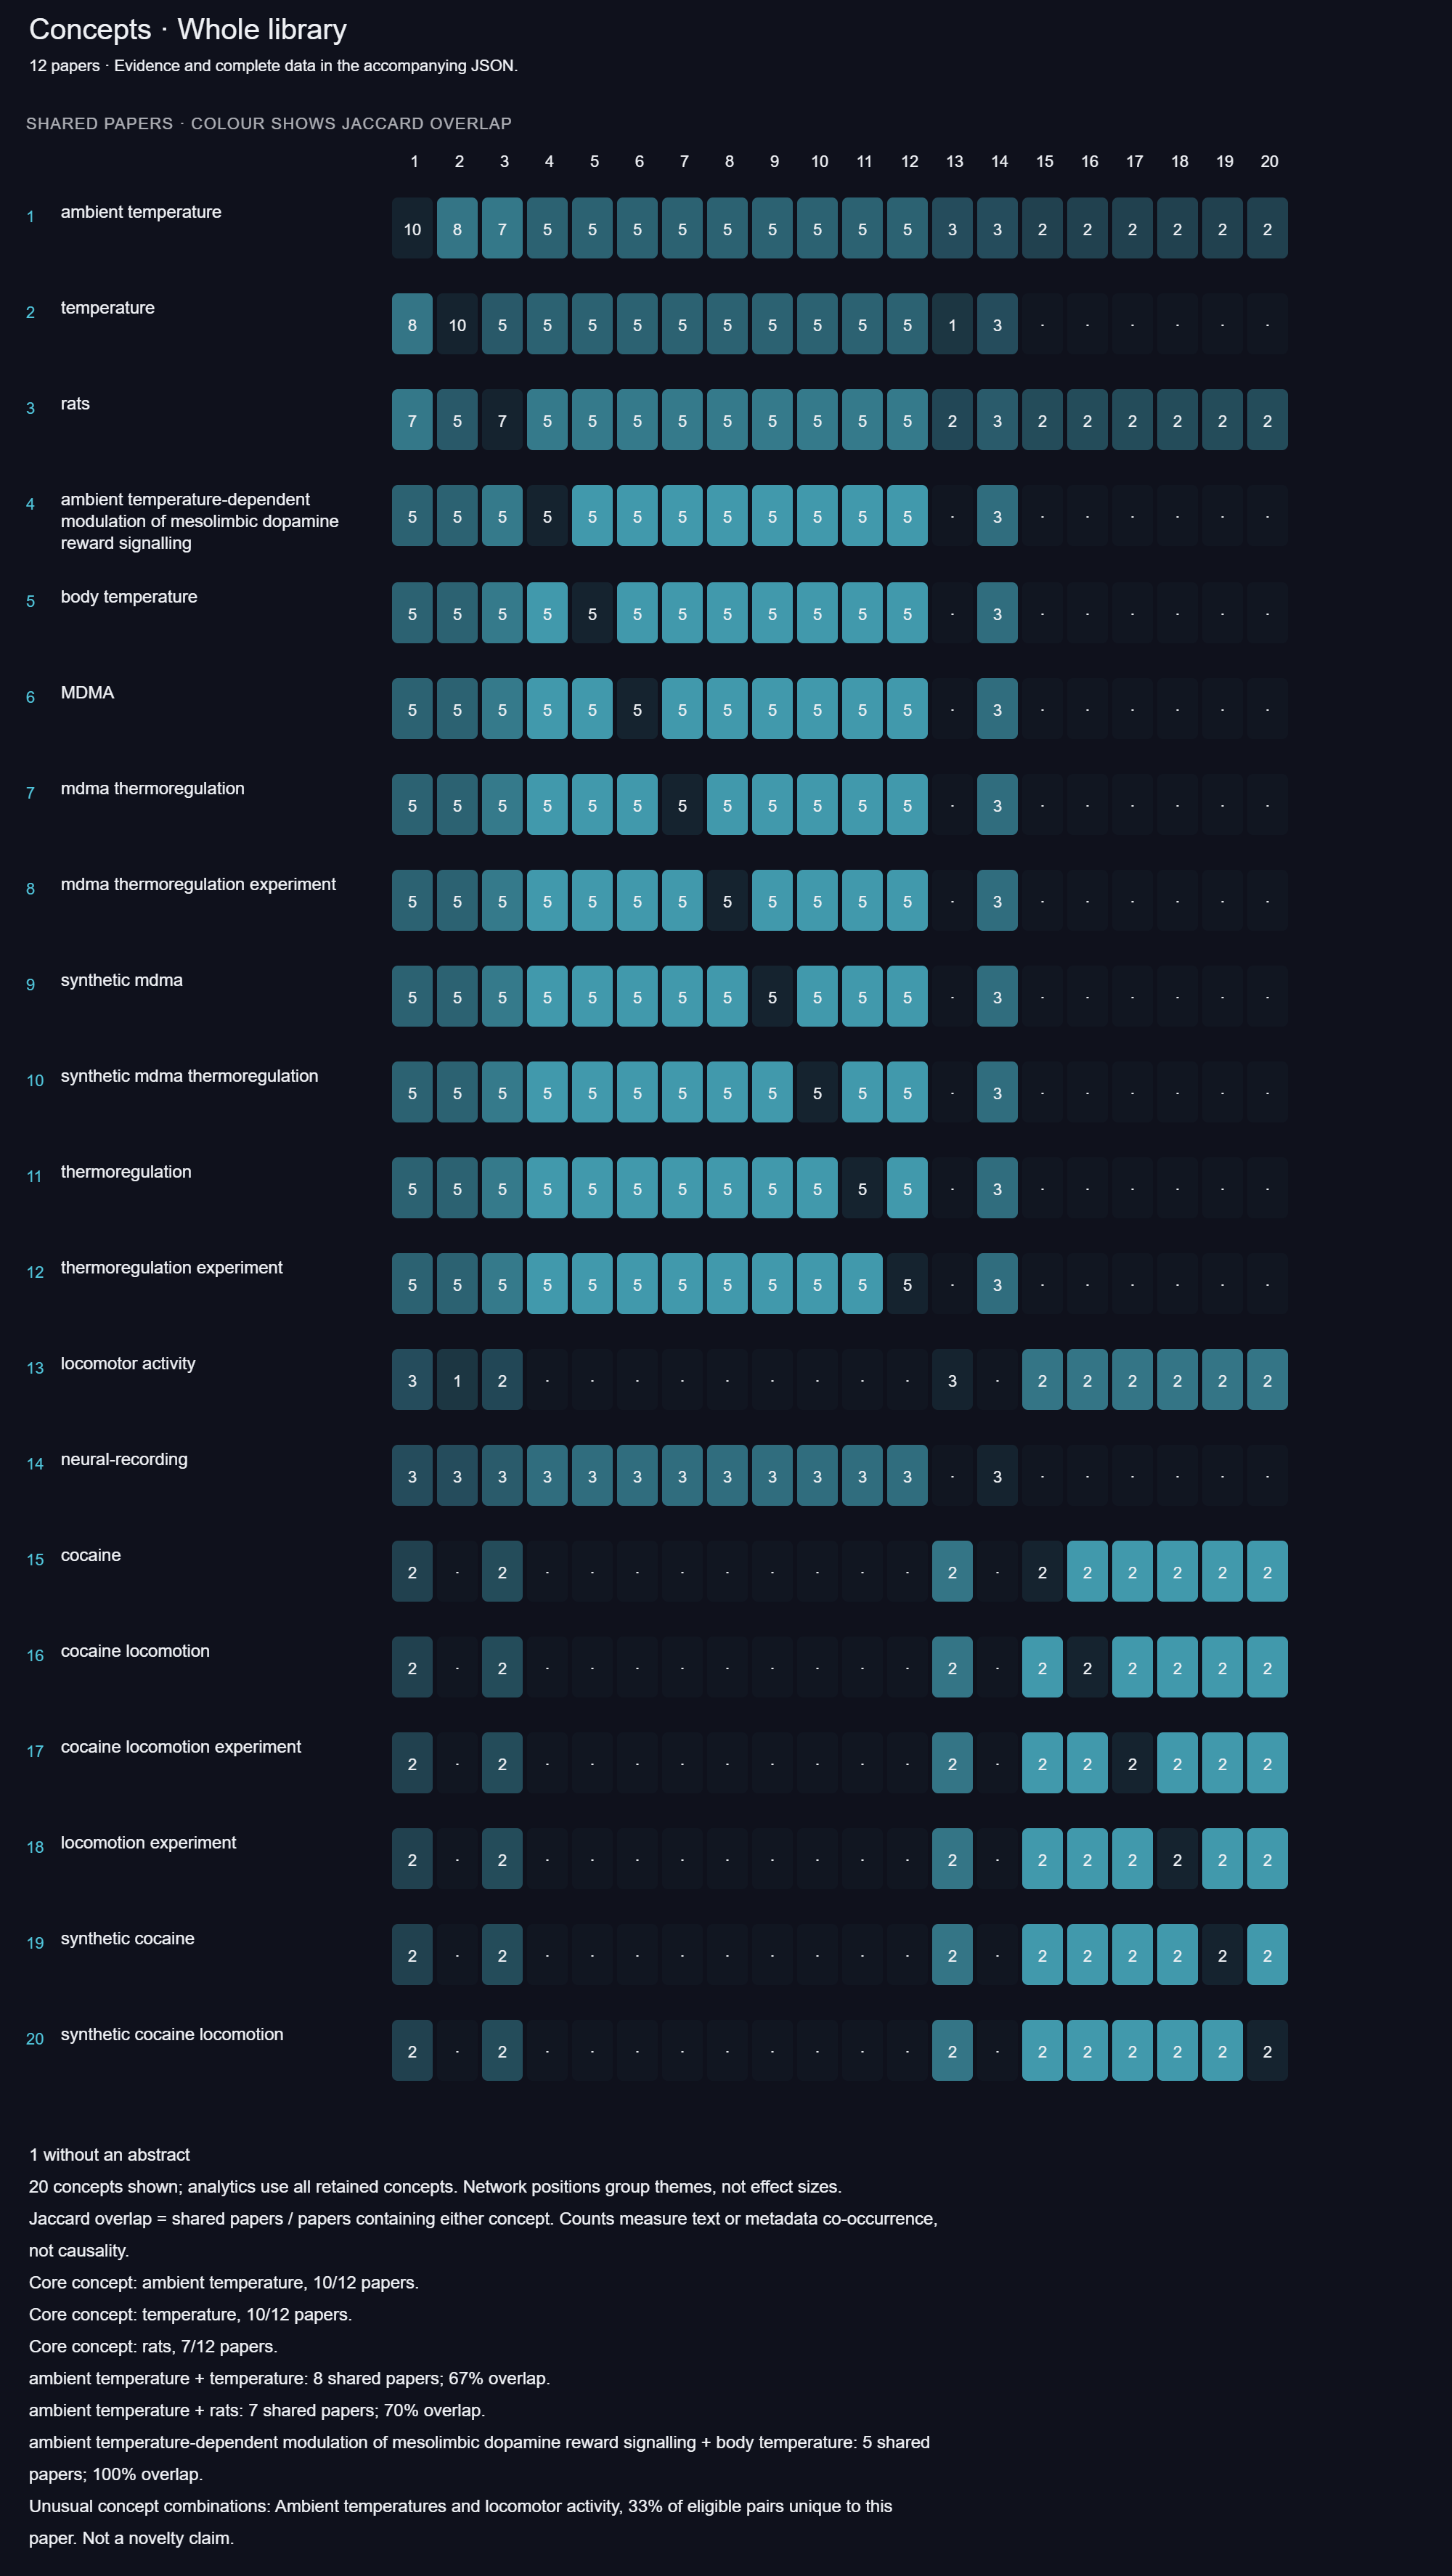

Source data for this figure (header and first rows):
record_type, id_or_source, label_or_target, paper_count_or_weight, cluster, paper_ids, prevalence, jaccard_overlap, broad_indexing_metadata
node, temperature, temperature, 10, 0, 12;11;10;9;6;5;4;3;2;1, 0.8333, , false
node, ambient temperature, ambient temperature, 10, 0, 11;10;9;8;7;5;4;3;2;1, 0.8333, , false
node, general, general, 7, 0, 8;7;5;4;3;2;1, 0.5833, , true
node, rat, rats, 7, 0, 8;7;5;4;3;2;1, 0.5833, , false
node, mdma, MDMA, 5, 0, 5;4;3;2;1, 0.4167, , false
node, body temperature, body temperature, 5, 0, 5;4;3;2;1, 0.4167, , false
node, thermoregulation, thermoregulation, 5, 0, 5;4;3;2;1, 0.4167, , false
node, ambient temperature-dependent modulation…, ambient temperature-dependent modulation…, 5, 0, 5;4;3;2;1, 0.4167, , false
node, synthetic mdma thermoregulation, synthetic mdma thermoregulation, 5, 0, 5;4;3;2;1, 0.4167, , false
node, mdma thermoregulation experiment, mdma thermoregulation experiment, 5, 0, 5;4;3;2;1, 0.4167, , false
node, thermoregulation experiment, thermoregulation experiment, 5, 0, 5;4;3;2;1, 0.4167, , false
node, synthetic mdma, synthetic mdma, 5, 0, 5;4;3;2;1, 0.4167, , false
node, mdma thermoregulation, mdma thermoregulation, 5, 0, 5;4;3;2;1, 0.4167, , false
node, locomotor activity, locomotor activity, 3, 0, 10;8;7, 0.25, , false
node, neural-recording, neural-recording, 3, 0, 3;2;1, 0.25, , false
node, cocaine, cocaine, 2, 0, 8;7, 0.1667, , false
node, synthetic cocaine locomotion, synthetic cocaine locomotion, 2, 0, 8;7, 0.1667, , false
node, cocaine locomotion experiment, cocaine locomotion experiment, 2, 0, 8;7, 0.1667, , false
node, synthetic cocaine, synthetic cocaine, 2, 0, 8;7, 0.1667, , false
node, locomotion experiment, locomotion experiment, 2, 0, 8;7, 0.1667, , false
node, cocaine locomotion, cocaine locomotion, 2, 0, 8;7, 0.1667, , false
node, working memory, working memory, 1, 0, 12, 0.08333, , false
node, visual attention, visual attention, 1, 0, 12, 0.08333, , false
node, dopamine release, dopamine release, 1, 0, 11, 0.08333, , false
node, self-administration, self-administration, 1, 0, 9, 0.08333, , false
node, computing, computing, 1, 0, 8, 0.08333, , false
node, cognition, cognition, 1, 0, 7, 0.08333, , false
edge, ambient temperature, temperature, 8, , 1;2;3;4;5;9;10;11, , 0.6667, false
edge, ambient temperature, general, 7, , 1;2;3;4;5;7;8, , 0.7, true
edge, ambient temperature, rat, 7, , 1;2;3;4;5;7;8, , 0.7, false
edge, general, rat, 7, , 1;2;3;4;5;7;8, , 1, true
edge, ambient temperature, ambient temperature-dependent modulation…, 5, , 1;2;3;4;5, , 0.5, false
edge, ambient temperature, body temperature, 5, , 1;2;3;4;5, , 0.5, false
edge, ambient temperature, mdma, 5, , 1;2;3;4;5, , 0.5, false
edge, ambient temperature, mdma thermoregulation, 5, , 1;2;3;4;5, , 0.5, false
edge, ambient temperature, mdma thermoregulation experiment, 5, , 1;2;3;4;5, , 0.5, false
edge, ambient temperature, synthetic mdma, 5, , 1;2;3;4;5, , 0.5, false
edge, ambient temperature, synthetic mdma thermoregulation, 5, , 1;2;3;4;5, , 0.5, false
edge, ambient temperature, thermoregulation, 5, , 1;2;3;4;5, , 0.5, false
edge, ambient temperature, thermoregulation experiment, 5, , 1;2;3;4;5, , 0.5, false
edge, ambient temperature-dependent modulation…, body temperature, 5, , 1;2;3;4;5, , 1, false
edge, ambient temperature-dependent modulation…, general, 5, , 1;2;3;4;5, , 0.7143, true
edge, ambient temperature-dependent modulation…, mdma, 5, , 1;2;3;4;5, , 1, false
edge, ambient temperature-dependent modulation…, mdma thermoregulation, 5, , 1;2;3;4;5, , 1, false
edge, ambient temperature-dependent modulation…, mdma thermoregulation experiment, 5, , 1;2;3;4;5, , 1, false
edge, ambient temperature-dependent modulation…, rat, 5, , 1;2;3;4;5, , 0.7143, false
edge, ambient temperature-dependent modulation…, synthetic mdma, 5, , 1;2;3;4;5, , 1, false
edge, ambient temperature-dependent modulation…, synthetic mdma thermoregulation, 5, , 1;2;3;4;5, , 1, false
edge, ambient temperature-dependent modulation…, temperature, 5, , 1;2;3;4;5, , 0.5, false
edge, ambient temperature-dependent modulation…, thermoregulation, 5, , 1;2;3;4;5, , 1, false
edge, ambient temperature-dependent modulation…, thermoregulation experiment, 5, , 1;2;3;4;5, , 1, false
edge, body temperature, general, 5, , 1;2;3;4;5, , 0.7143, true
edge, body temperature, mdma, 5, , 1;2;3;4;5, , 1, false
edge, body temperature, mdma thermoregulation, 5, , 1;2;3;4;5, , 1, false
edge, body temperature, mdma thermoregulation experiment, 5, , 1;2;3;4;5, , 1, false
edge, body temperature, rat, 5, , 1;2;3;4;5, , 0.7143, false
edge, body temperature, synthetic mdma, 5, , 1;2;3;4;5, , 1, false
edge, body temperature, synthetic mdma thermoregulation, 5, , 1;2;3;4;5, , 1, false
edge, body temperature, temperature, 5, , 1;2;3;4;5, , 0.5, false
edge, body temperature, thermoregulation, 5, , 1;2;3;4;5, , 1, false
... 128 more rows
